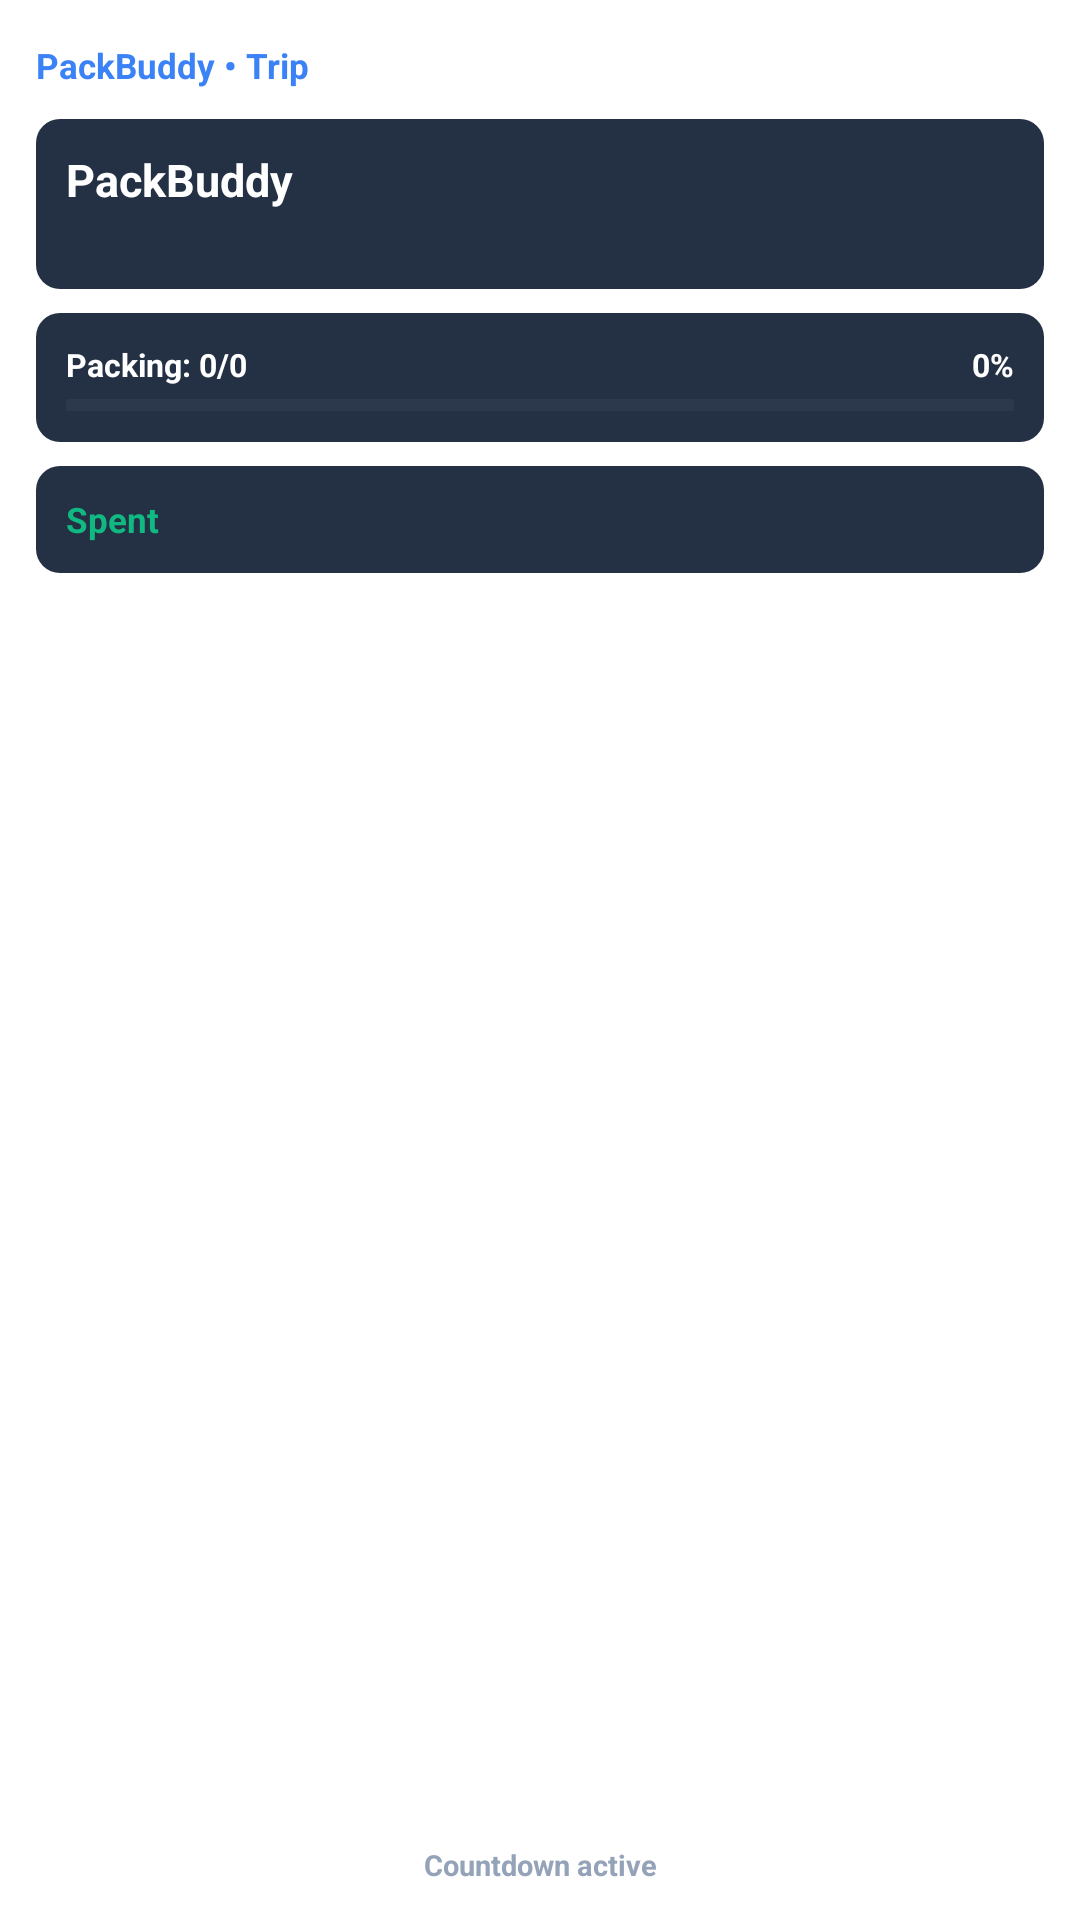

Reconstruct the res/layout file that produces this screen, plus the resources it refers to.
<!-- AndroidManifest.xml: fallback theme Theme.MaterialComponents.DayNight.NoActionBar -->
<!-- res/layout/packbuddy_trip_large.xml -->
<?xml version="1.0" encoding="utf-8"?>
<FrameLayout xmlns:android="http://schemas.android.com/apk/res/android"
    android:id="@+id/widget_container"
    android:layout_width="match_parent"
    android:layout_height="match_parent">

    
    <ImageView
        android:id="@+id/widget_rendered_card"
        android:layout_width="match_parent"
        android:layout_height="match_parent"
        android:scaleType="fitCenter"
        android:adjustViewBounds="true"
        android:visibility="gone" />

    
    <LinearLayout
        android:id="@+id/widget_native_content"
        android:layout_width="match_parent"
        android:layout_height="match_parent"
        android:background="@drawable/widget_bg"
        android:orientation="vertical"
        android:padding="12dp">

        
        <LinearLayout
            android:layout_width="match_parent"
            android:layout_height="wrap_content"
            android:gravity="center_vertical"
            android:orientation="horizontal">

            <TextView
                android:id="@+id/widget_app_name"
                android:layout_width="0dp"
                android:layout_height="wrap_content"
                android:layout_weight="1"
                android:ellipsize="end"
                android:maxLines="1"
                android:text="@string/widget_trip_app_name"
                android:textColor="#3B82F6"
                android:textSize="11.5sp"
                android:textStyle="bold" />

            <TextView
                android:id="@+id/widget_days"
                android:layout_width="wrap_content"
                android:layout_height="wrap_content"
                android:background="@drawable/widget_badge_bg"
                android:paddingStart="8dp"
                android:paddingTop="3dp"
                android:paddingEnd="8dp"
                android:paddingBottom="3dp"
                android:text="0d"
                android:textColor="#FFFFFF"
                android:textSize="10sp"
                android:textStyle="bold" />
        </LinearLayout>

        
        <LinearLayout
            android:id="@+id/widget_destination_card"
            android:layout_width="match_parent"
            android:layout_height="wrap_content"
            android:layout_marginTop="8dp"
            android:background="@drawable/widget_stat_bg"
            android:orientation="vertical"
            android:padding="10dp">

            <TextView
                android:id="@+id/widget_title"
                android:layout_width="match_parent"
                android:layout_height="wrap_content"
                android:ellipsize="end"
                android:maxLines="1"
                android:text="@string/widget_brand"
                android:textColor="#FFFFFF"
                android:textSize="15sp"
                android:textStyle="bold" />

            <TextView
                android:id="@+id/widget_destination"
                android:layout_width="match_parent"
                android:layout_height="wrap_content"
                android:layout_marginTop="2dp"
                android:ellipsize="end"
                android:maxLines="1"
                android:text=""
                android:textColor="#94A3B8"
                android:textSize="10.5sp" />
        </LinearLayout>

        
        <LinearLayout
            android:id="@+id/widget_packing_card"
            android:layout_width="match_parent"
            android:layout_height="wrap_content"
            android:layout_marginTop="8dp"
            android:background="@drawable/widget_stat_bg"
            android:orientation="vertical"
            android:padding="10dp">

            <LinearLayout
                android:layout_width="match_parent"
                android:layout_height="wrap_content"
                android:orientation="horizontal">

                <TextView
                    android:id="@+id/widget_packing"
                    android:layout_width="0dp"
                    android:layout_height="wrap_content"
                    android:layout_weight="1"
                    android:ellipsize="end"
                    android:maxLines="1"
                    android:text="@string/widget_packing_zero"
                    android:textColor="#FFFFFF"
                    android:textSize="10.5sp"
                    android:textStyle="bold" />

                <TextView
                    android:id="@+id/widget_packing_pct"
                    android:layout_width="wrap_content"
                    android:layout_height="wrap_content"
                    android:text="0%"
                    android:textColor="#FFFFFF"
                    android:textSize="10.5sp"
                    android:textStyle="bold" />
            </LinearLayout>

            <ProgressBar
                android:id="@+id/widget_packing_progress"
                style="?android:attr/progressBarStyleHorizontal"
                android:layout_width="match_parent"
                android:layout_height="4.5dp"
                android:layout_marginTop="4dp"
                android:max="100"
                android:progress="0"
                android:progressBackgroundTint="#4094A3B8"
                android:progressTint="#3B82F6" />
        </LinearLayout>

        
        <LinearLayout
            android:id="@+id/widget_budget_card"
            android:layout_width="match_parent"
            android:layout_height="wrap_content"
            android:layout_marginTop="8dp"
            android:background="@drawable/widget_stat_bg"
            android:orientation="vertical"
            android:padding="10dp">

            <TextView
                android:id="@+id/widget_budget"
                android:layout_width="match_parent"
                android:layout_height="wrap_content"
                android:ellipsize="end"
                android:maxLines="1"
                android:text="@string/widget_spent"
                android:textColor="#10B981"
                android:textSize="11.5sp"
                android:textStyle="bold" />
        </LinearLayout>

        <FrameLayout
            android:layout_width="match_parent"
            android:layout_height="0dp"
            android:layout_weight="1" />

        
        <TextView
            android:id="@+id/widget_footer"
            android:layout_width="match_parent"
            android:layout_height="wrap_content"
            android:ellipsize="end"
            android:gravity="center"
            android:maxLines="1"
            android:text="@string/widget_countdown_started"
            android:textColor="#94A3B8"
            android:textSize="9.5sp"
            android:textStyle="bold" />
    </LinearLayout>

</FrameLayout>
<!-- resources referenced by this layout -->
<resources>
  <!-- drawable widget_stat_bg (drawable) -->
  <?xml version="1.0" encoding="utf-8"?>
  <shape xmlns:android="http://schemas.android.com/apk/res/android"
      android:shape="rectangle">
      <corners android:radius="8dp" />
      <solid android:color="#243044" />
  </shape>
  <string name="widget_brand" translatable="false">PackBuddy</string>
  <string name="widget_countdown_started">Countdown active</string>
  <string name="widget_packing_zero">Packing: 0/0</string>
  <string name="widget_spent">Spent</string>
  <string name="widget_trip_app_name">PackBuddy • Trip</string>
</resources>
